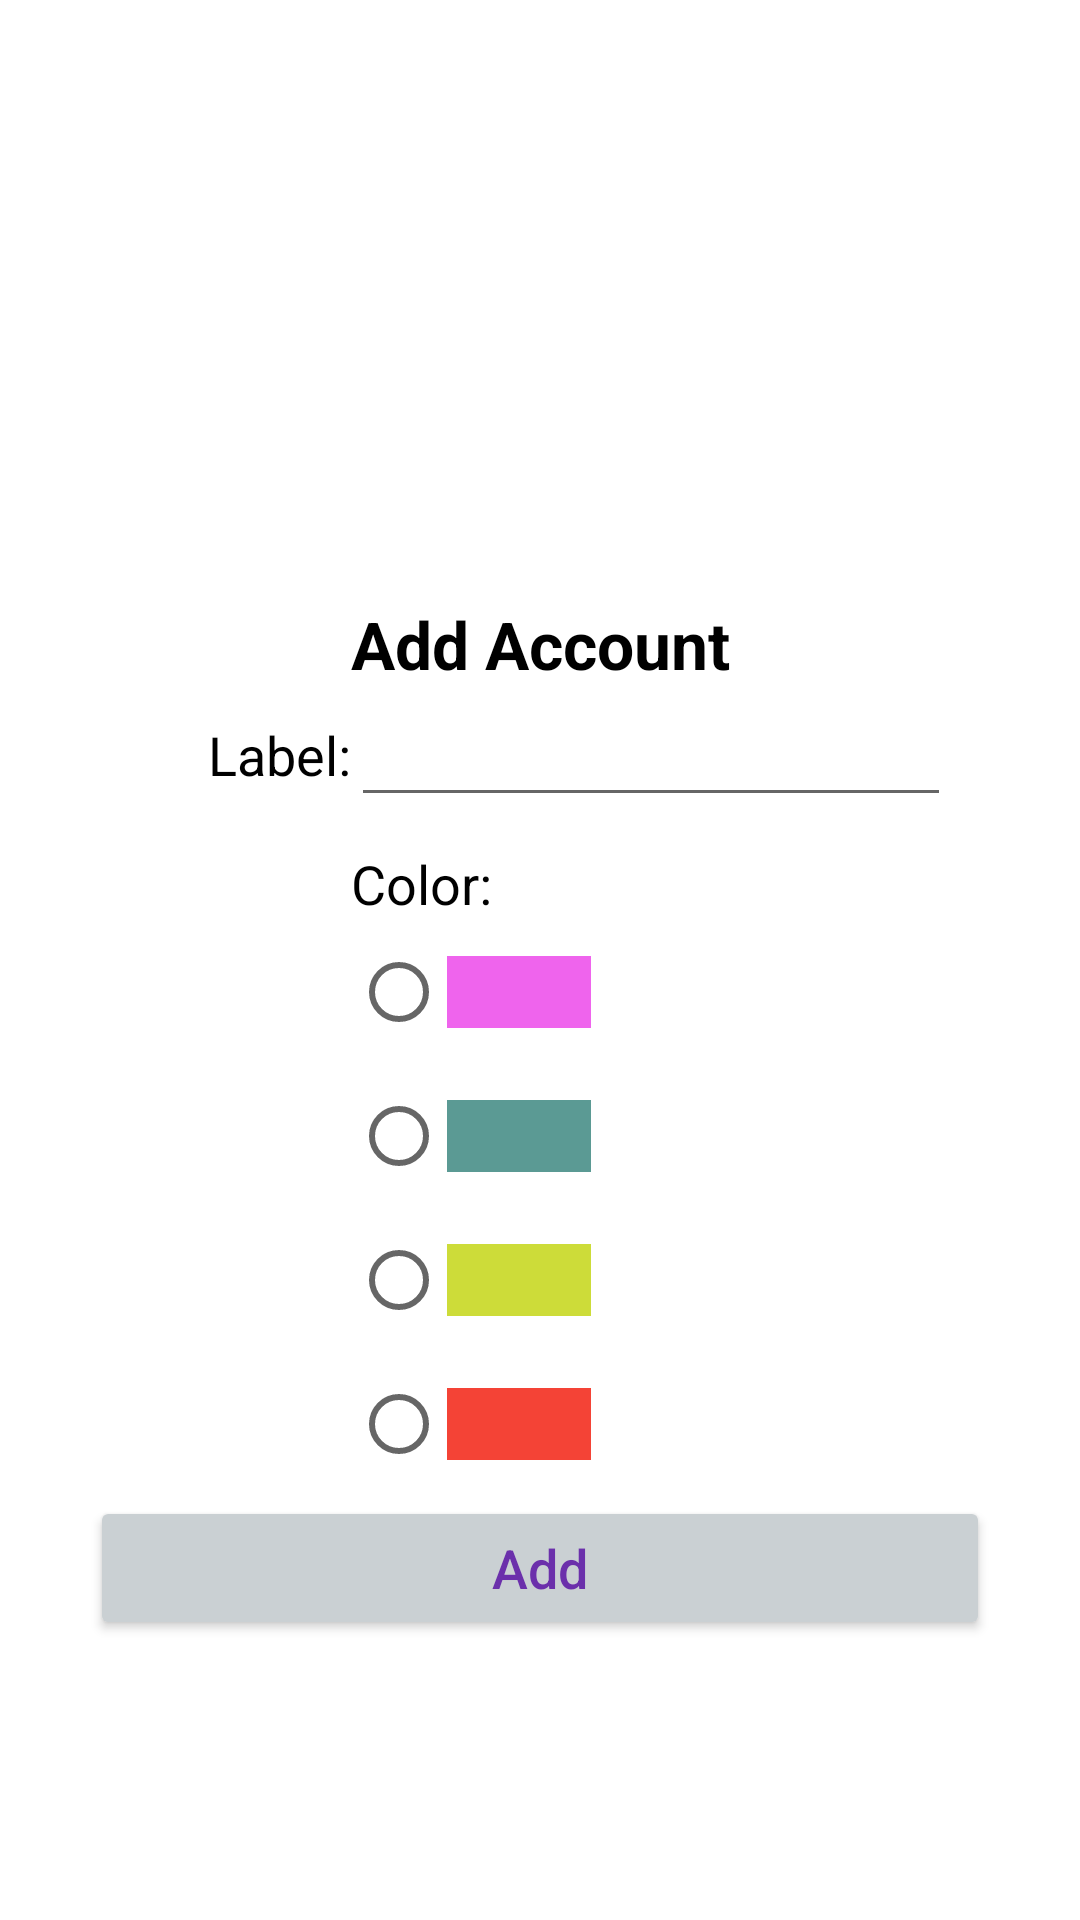

Reconstruct the res/layout file that produces this screen, plus the resources it refers to.
<!-- AndroidManifest.xml: application theme Theme.Spectrum -->
<!-- res/layout/fragment_account_ui.xml -->
<?xml version="1.0" encoding="utf-8"?>
<androidx.constraintlayout.widget.ConstraintLayout xmlns:android="http://schemas.android.com/apk/res/android"
    xmlns:app="http://schemas.android.com/apk/res-auto"
    xmlns:tools="http://schemas.android.com/tools"
    android:layout_width="match_parent"
    android:layout_height="match_parent"
    tools:context=".ui.AccountUiFragment">

    <TextView
        android:id="@+id/txtAddAccount"
        android:layout_width="wrap_content"
        android:layout_height="wrap_content"
        android:text="Add Account"
        android:textSize="22dp"
        android:textColor="#000000"
        android:layout_marginTop="200dp"
        android:textStyle="bold"
        app:layout_constraintEnd_toEndOf="parent"
        app:layout_constraintStart_toStartOf="parent"
        app:layout_constraintTop_toTopOf="parent" />

    <TextView
        android:id="@+id/txtLabel"
        android:layout_width="wrap_content"
        android:layout_height="wrap_content"
        android:layout_marginTop="10dp"
        android:text="Label:"
        android:textColor="#000000"
        android:textSize="18dp"
        app:layout_constraintEnd_toStartOf="@id/txtAddAccount"
        app:layout_constraintTop_toBottomOf="@id/txtAddAccount" />


    <EditText
        android:id="@+id/accountName"
        android:layout_width="200dp"
        android:layout_height="wrap_content"
        android:inputType="text"
        app:layout_constraintBottom_toBottomOf="@id/txtLabel"
        app:layout_constraintStart_toEndOf="@id/txtLabel"
        app:layout_constraintTop_toTopOf="@id/txtLabel" />

    <TextView
        android:id="@+id/txtColor"
        android:layout_width="wrap_content"
        android:layout_height="wrap_content"
        android:layout_marginTop="10dp"
        android:text="Color:"
        android:textColor="#000000"
        android:textSize="18dp"
        app:layout_constraintStart_toStartOf="@id/accountName"
        app:layout_constraintTop_toBottomOf="@id/accountName" />


    <RadioGroup
        android:id="@+id/RGroup"
        android:layout_width="wrap_content"
        android:layout_height="wrap_content"
        app:layout_constraintStart_toStartOf="@id/txtColor"
        app:layout_constraintTop_toBottomOf="@id/txtColor">

        <RadioButton
            android:id="@+id/color1"
            android:layout_width="wrap_content"
            android:layout_height="wrap_content"
            android:drawableTint="#EF64ED"
            android:drawableEnd="@drawable/color_select"/>

        <RadioButton
            android:id="@+id/color2"
            android:layout_width="wrap_content"
            android:drawableTint="#5B9A94"
            android:layout_height="wrap_content"
            android:drawableEnd="@drawable/color_select" />

        <RadioButton
            android:id="@+id/color3"
            android:layout_width="wrap_content"
            android:layout_height="wrap_content"
            android:drawableTint="#CDDC39"
            android:drawableEnd="@drawable/color_select" />

        <RadioButton
            android:id="@+id/color4"
            android:layout_width="wrap_content"
            android:drawableTint="#F44336"
            android:layout_height="wrap_content"
            android:drawableEnd="@drawable/color_select" />
    </RadioGroup>
    <Button
        android:id="@+id/addAccount"
        android:layout_width="match_parent"
        android:layout_marginHorizontal="30dp"
        android:backgroundTint="#CAD0D3"
        android:text="Add"
        android:textSize="18dp"
        android:textAllCaps="false"
        android:textColor="@color/purple"
        app:layout_constraintTop_toBottomOf="@id/RGroup"
        android:layout_height="wrap_content"/>
</androidx.constraintlayout.widget.ConstraintLayout>
<!-- resources referenced by this layout -->
<resources>
  <color name="purple">#6B30AB</color>
  <!-- drawable color_select (drawable) -->
  <shape
      xmlns:android="http://schemas.android.com/apk/res/android"
      android:shape="rectangle">
      <size android:height="24dp"
          android:width="48dp"/>
      <corners
          android:radius="0dp" />
      <solid
          android:color="#F44336" />
      <stroke
          android:width="2dp"
          android:color="#000000" />
  </shape>
  <style name="Theme.Spectrum" parent="Theme.MaterialComponents.DayNight.DarkActionBar">
          
          <item name="colorPrimary">@color/secondary</item>
          <item name="colorPrimaryVariant">@color/primary</item>
          <item name="colorOnPrimary">@color/white</item>
          
          <item name="colorSecondary">@color/teal_200</item>
          <item name="colorSecondaryVariant">@color/teal_700</item>
          <item name="colorOnSecondary">@color/black</item>
          
          <item name="android:statusBarColor" tools:targetApi="l">?attr/colorPrimaryVariant</item>
          
      </style>
  <color name="secondary">#2A3F4D</color>
  <color name="primary">#1C2B36</color>
  <color name="white">#FFFFFFFF</color>
  <color name="teal_200">#FF03DAC5</color>
  <color name="teal_700">#FF018786</color>
  <color name="black">#FF000000</color>
</resources>
